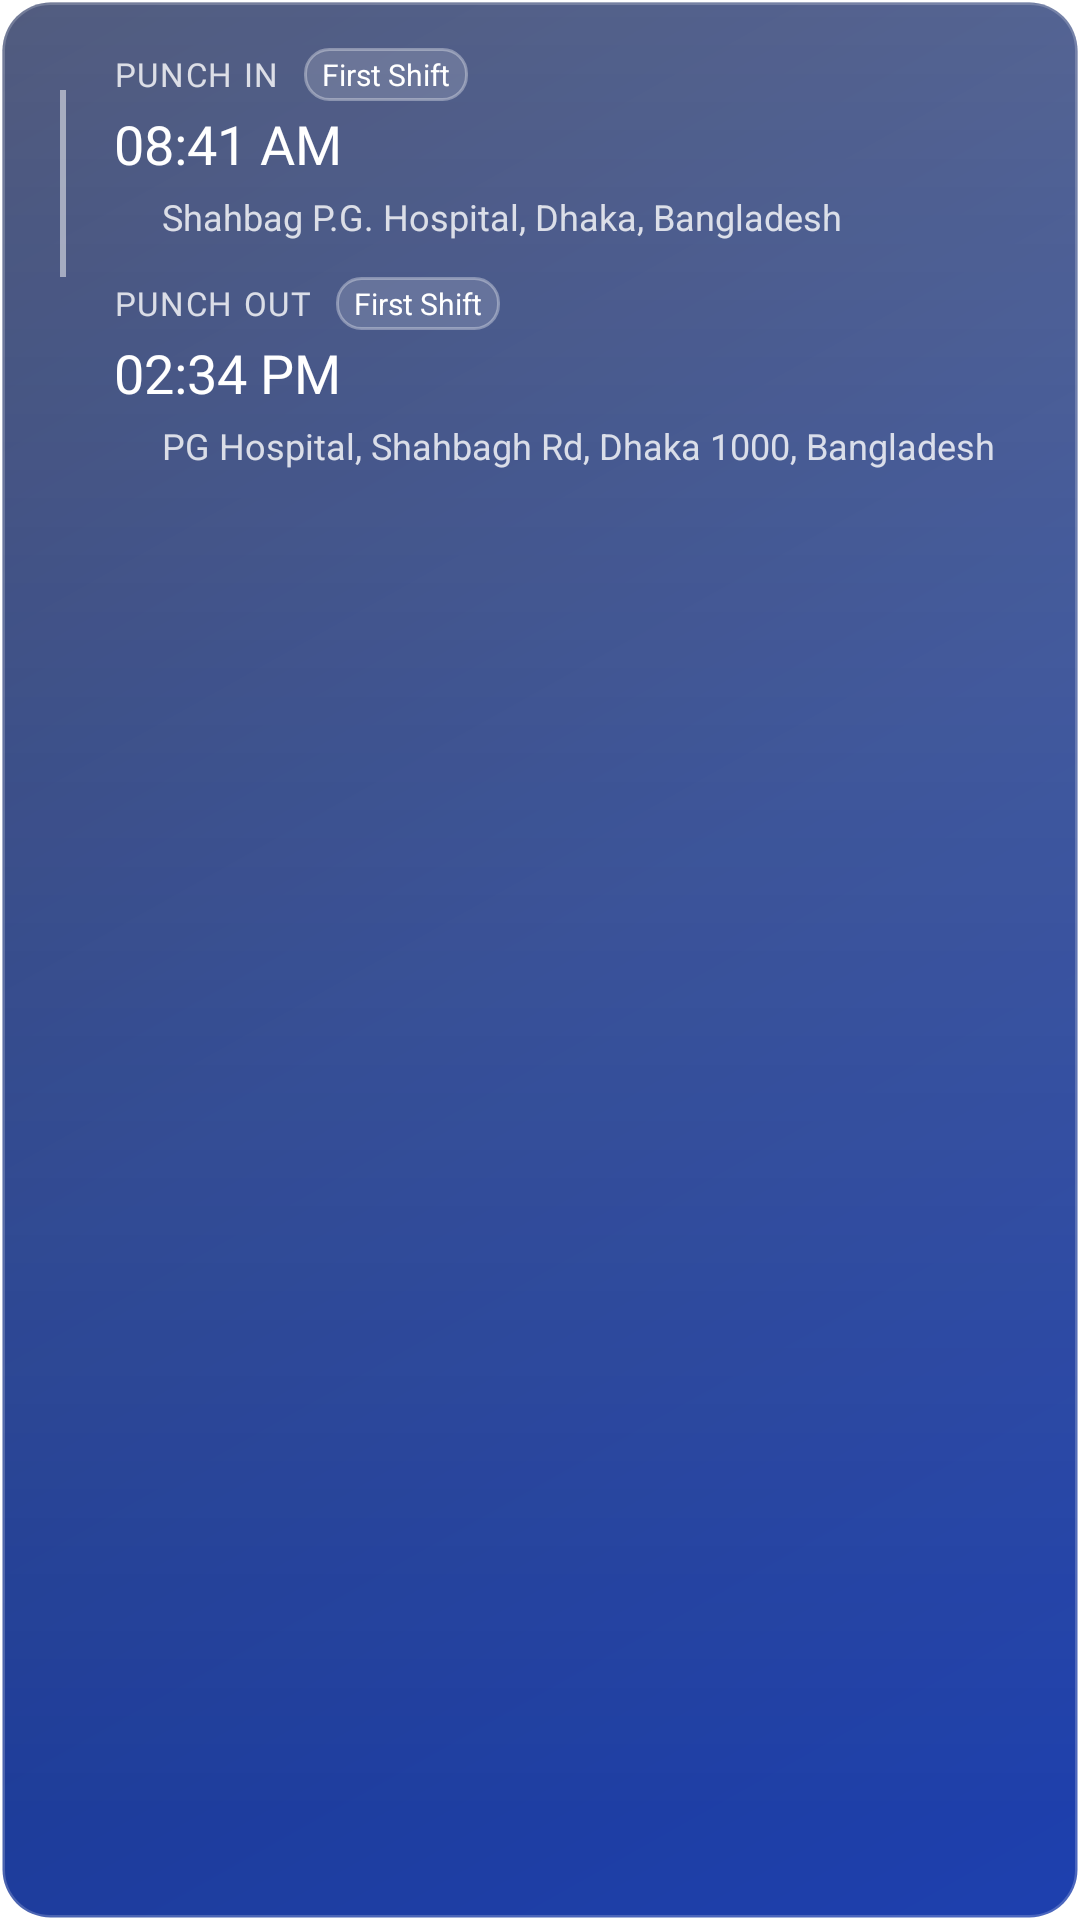

Produce the Android XML layout that renders to this screen, including the resource entries it uses.
<!-- AndroidManifest.xml: application theme Theme.SalesSolution -->
<!-- res/layout/zrv_attendance_report.xml -->
<?xml version="1.0" encoding="utf-8"?>
<LinearLayout
    xmlns:android="http://schemas.android.com/apk/res/android"
    android:id="@+id/cardBackground"
    android:layout_width="match_parent"
    android:layout_height="wrap_content"
    android:orientation="vertical"
    android:layout_marginTop="8dp"
    android:layout_marginBottom="8dp"
    android:layout_marginLeft="16dp"
    android:layout_marginRight="16dp"
    android:padding="16dp"
    android:background="@drawable/bg_attendance_card_both_glossy"
    android:elevation="4dp"
    >

    
    <LinearLayout
        android:layout_width="match_parent"
        android:layout_height="wrap_content"
        android:orientation="vertical"
        >

        
        <LinearLayout
            android:id="@+id/punchInLayout"
            android:layout_width="match_parent"
            android:layout_height="wrap_content"
            android:orientation="horizontal"
            >
            
            <LinearLayout
                android:layout_width="wrap_content"
                android:layout_height="match_parent"
                android:orientation="vertical"
                android:gravity="center_horizontal"
                android:layout_marginRight="12dp"
                >
                <View
                    android:layout_width="10dp"
                    android:layout_height="10dp"
                    android:background="@drawable/shape_circle_white"
                    android:layout_marginTop="4dp"
                    />
                <View
                    android:id="@+id/timelineDivider"
                    android:layout_width="2dp"
                    android:layout_height="match_parent"
                    android:minHeight="40dp"
                    android:background="#80FFFFFF"
                    />
            </LinearLayout>

            
            <LinearLayout
                android:layout_width="0dp"
                android:layout_weight="1"
                android:layout_height="wrap_content"
                android:orientation="vertical"
                android:layout_marginBottom="12dp"
                >
                <LinearLayout
                    android:layout_width="match_parent"
                    android:layout_height="wrap_content"
                    android:orientation="horizontal"
                    android:gravity="center_vertical"
                    >
                    <TextView
                        android:layout_width="wrap_content"
                        android:layout_height="wrap_content"
                        android:text="PUNCH IN"
                        android:textSize="11sp"
                        android:textColor="#CCFFFFFF"
                        android:fontFamily="@font/lato_bold"
                        android:letterSpacing="0.05"
                        />
                    <TextView
                        android:id="@+id/punchInShift"
                        android:layout_width="wrap_content"
                        android:layout_height="wrap_content"
                        android:text="First Shift"
                        android:textSize="10sp"
                        android:textColor="@color/white"
                        android:background="@drawable/bg_attendance_shift_chip"
                        android:paddingLeft="6dp"
                        android:paddingRight="6dp"
                        android:paddingTop="2dp"
                        android:paddingBottom="2dp"
                        android:layout_marginLeft="8dp"
                        />
                </LinearLayout>

                <TextView
                    android:id="@+id/attTime"
                    android:layout_width="wrap_content"
                    android:layout_height="wrap_content"
                    android:text="08:41 AM"
                    android:textSize="18sp"
                    android:textColor="@color/white"
                    android:fontFamily="@font/lato_bold"
                    android:layout_marginTop="2dp"
                    />

                <LinearLayout
                    android:layout_width="match_parent"
                    android:layout_height="wrap_content"
                    android:orientation="horizontal"
                    android:layout_marginTop="4dp"
                    >
                    <ImageView
                        android:layout_width="12dp"
                        android:layout_height="12dp"
                        android:src="@drawable/ic_location"
                        android:tint="#CCFFFFFF"
                        android:layout_marginTop="2dp"
                        android:layout_marginRight="4dp"
                        />
                    <TextView
                        android:id="@+id/punchInAddress"
                        android:layout_width="match_parent"
                        android:layout_height="wrap_content"
                        android:text="Shahbag P.G. Hospital, Dhaka, Bangladesh"
                        android:textSize="12sp"
                        android:textColor="#CCFFFFFF"
                        />
                </LinearLayout>
            </LinearLayout>
        </LinearLayout>

        
        <LinearLayout
            android:id="@+id/punchOutLayout"
            android:layout_width="match_parent"
            android:layout_height="wrap_content"
            android:orientation="horizontal"
            >
            
            <LinearLayout
                android:layout_width="wrap_content"
                android:layout_height="match_parent"
                android:orientation="vertical"
                android:gravity="center_horizontal"
                android:layout_marginRight="12dp"
                >
                <View
                    android:layout_width="10dp"
                    android:layout_height="10dp"
                    android:background="@drawable/shape_circle_white"
                    android:layout_marginTop="4dp"
                    />
            </LinearLayout>

            
            <LinearLayout
                android:layout_width="0dp"
                android:layout_weight="1"
                android:layout_height="wrap_content"
                android:orientation="vertical"
                >
                <LinearLayout
                    android:layout_width="match_parent"
                    android:layout_height="wrap_content"
                    android:orientation="horizontal"
                    android:gravity="center_vertical"
                    >
                    <TextView
                        android:layout_width="wrap_content"
                        android:layout_height="wrap_content"
                        android:text="PUNCH OUT"
                        android:textSize="11sp"
                        android:textColor="#CCFFFFFF"
                        android:fontFamily="@font/lato_bold"
                        android:letterSpacing="0.05"
                        />
                    <TextView
                        android:id="@+id/punchOutShift"
                        android:layout_width="wrap_content"
                        android:layout_height="wrap_content"
                        android:text="First Shift"
                        android:textSize="10sp"
                        android:textColor="@color/white"
                        android:background="@drawable/bg_attendance_shift_chip"
                        android:paddingLeft="6dp"
                        android:paddingRight="6dp"
                        android:paddingTop="2dp"
                        android:paddingBottom="2dp"
                        android:layout_marginLeft="8dp"
                        />
                </LinearLayout>

                <TextView
                    android:id="@+id/attTimePunchOut"
                    android:layout_width="wrap_content"
                    android:layout_height="wrap_content"
                    android:text="02:34 PM"
                    android:textSize="18sp"
                    android:textColor="@color/white"
                    android:fontFamily="@font/lato_bold"
                    android:layout_marginTop="2dp"
                    />

                <LinearLayout
                    android:layout_width="match_parent"
                    android:layout_height="wrap_content"
                    android:orientation="horizontal"
                    android:layout_marginTop="4dp"
                    >
                    <ImageView
                        android:layout_width="12dp"
                        android:layout_height="12dp"
                        android:src="@drawable/ic_location"
                        android:tint="#CCFFFFFF"
                        android:layout_marginTop="2dp"
                        android:layout_marginRight="4dp"
                        />
                    <TextView
                        android:id="@+id/punchOutAddress"
                        android:layout_width="match_parent"
                        android:layout_height="wrap_content"
                        android:text="PG Hospital, Shahbagh Rd, Dhaka 1000, Bangladesh"
                        android:textSize="12sp"
                        android:textColor="#CCFFFFFF"
                        />
                </LinearLayout>
            </LinearLayout>
        </LinearLayout>

    </LinearLayout>

</LinearLayout>
<!-- resources referenced by this layout -->
<resources>
  <color name="white">#FFFFFFFF</color>
  <!-- drawable bg_attendance_card_both_glossy (drawable) -->
  <?xml version="1.0" encoding="utf-8"?>
  <layer-list xmlns:android="http://schemas.android.com/apk/res/android">
      
      <item>
          <shape android:shape="rectangle">
              <corners android:radius="16dp" />
              <gradient
                  android:angle="135"
                  android:startColor="#1E40AF"
                  android:centerColor="#1E3A8A"
                  android:endColor="#172554" />
              <stroke
                  android:width="1.5dp"
                  android:color="#33FFFFFF" />
          </shape>
      </item>
      
      <item
          android:bottom="35dp"
          android:left="1dp"
          android:right="1dp"
          android:top="1dp">
          <shape android:shape="rectangle">
              <corners
                  android:topLeftRadius="15dp"
                  android:topRightRadius="15dp" />
              <gradient
                  android:angle="270"
                  android:startColor="#40FFFFFF"
                  android:endColor="#00FFFFFF" />
          </shape>
      </item>
  </layer-list>
  <!-- drawable bg_attendance_shift_chip (drawable) -->
  <?xml version="1.0" encoding="utf-8"?>
  <shape xmlns:android="http://schemas.android.com/apk/res/android"
      android:shape="rectangle">
      <corners android:radius="8dp" />
      <solid android:color="#26FFFFFF" />
      <stroke
          android:width="1dp"
          android:color="#55FFFFFF" />
  </shape>
</resources>
